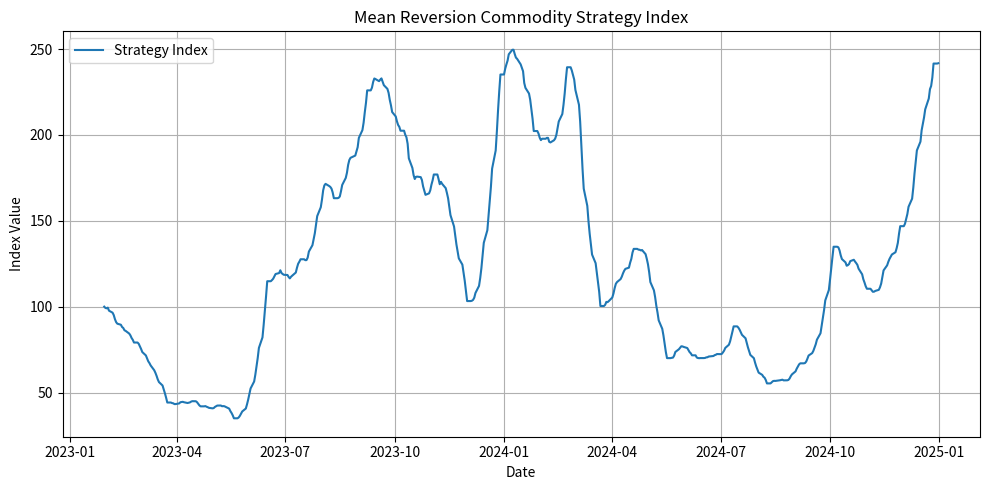

This figure's Python source:
import pandas as pd
import numpy as np
import matplotlib.pyplot as plt

# Simuler des données de prix pour 6 mono-indices
np.random.seed(77)
dates = pd.date_range(start="2023-01-01", end="2024-12-31", freq="B")
n = len(dates)

commodities = {
    "BCOMGC": 1800,  # Or
    "BCOMAL": 2500,  # Aluminium
    "BCOMCL": 70,    # Pétrole brut
    "BCOMW": 600,    # Blé
    "BCOMHG": 4000,  # Cuivre
    "BCOMLN": 90     # Porc maigre
}

price_data = pd.DataFrame(index=dates)
for code, start_price in commodities.items():
    price_data[code] = start_price * (1 + np.random.normal(0, 0.01, size=n)).cumprod()

lookback = 20               # fenêtre de calcul des performances passées
rebalance_freq = 20         # fréquence de rebalancement (en jours ouvrés)
n_long_short = 3            # nombre de long et de short

index_values = []
weights_history = []
rebalance_dates = []
initial_index_value = 100
index_values.append(initial_index_value)



# Boucle principale pour construire l'indice
for i in range(lookback, len(price_data)):
    today = price_data.index[i]
    rebalance = ((i - lookback) % rebalance_freq == 0)

    if rebalance:
        perf = price_data.iloc[i - lookback:i].pct_change().sum()
        ranked = perf.sort_values()
        longs = ranked.head(n_long_short).index.tolist()
        shorts = ranked.tail(n_long_short).index.tolist()

        weights = {c: 0 for c in price_data.columns}
        for c in longs:
            weights[c] = 1 / n_long_short
        for c in shorts:
            weights[c] = -1 / n_long_short

        rebalance_UI = price_data.loc[today].copy()
        rebalance_weights = weights.copy()
        rebalance_dates.append(today)

    curr_UI = price_data.iloc[i]
    ER_t = index_values[-1] + sum(
        rebalance_weights[c] * ((curr_UI[c] / rebalance_UI[c]) - 1)
        for c in price_data.columns
    ) * index_values[-1]

    index_values.append(ER_t)
    weights_history.append(rebalance_weights.copy())

# Série temporelle finale de l'indice
index_dates = price_data.index[lookback:]
index_series = pd.Series(index=index_dates, data=index_values[1:])

# Calcul des indicateurs de performance
returns = index_series.pct_change().dropna()
cumulative_return = index_series.iloc[-1] / index_series.iloc[0] - 1
volatility = returns.std() * np.sqrt(252)
sharpe_ratio = returns.mean() / returns.std() * np.sqrt(252)
max_drawdown = ((index_series / index_series.cummax()) - 1).min()

# Affichage du track de l'indice
plt.figure(figsize=(10, 5))
plt.plot(index_series, label="Strategy Index")
plt.title("Mean Reversion Commodity Strategy Index")
plt.xlabel("Date")
plt.ylabel("Index Value")
plt.grid(True)
plt.legend()
plt.tight_layout()
plt.show()

# Affichage des indicateurs
metrics = pd.DataFrame({
    "Cumulative Return": [f"{cumulative_return:.2%}"],
    "Annualized Volatility": [f"{volatility:.2%}"],
    "Sharpe Ratio": [f"{sharpe_ratio:.2f}"],
    "Max Drawdown": [f"{max_drawdown:.2%}"]
})

print(metrics)